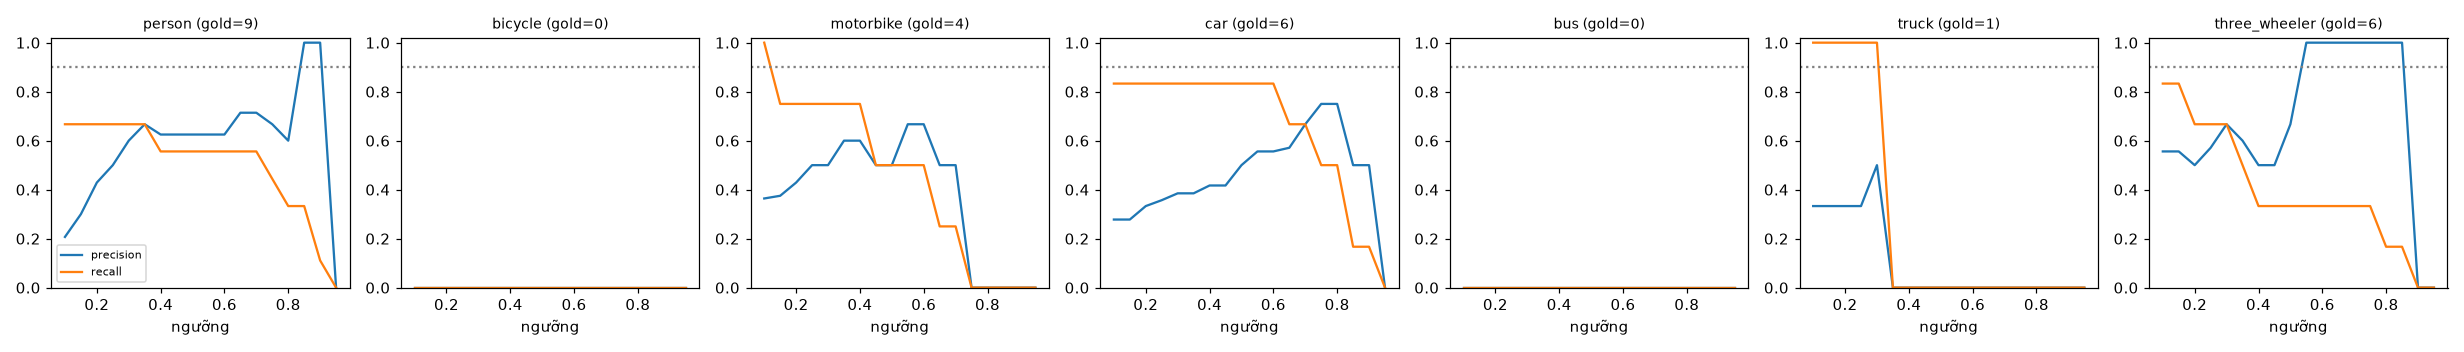

The file beside this chart, header and first rows:
class, thr, tp, fp, fn, precision, recall, f1, n_gold
person, 0.1, 6, 23, 3, 0.207, 0.667, 0.316, 9
person, 0.15, 6, 14, 3, 0.3, 0.667, 0.414, 9
person, 0.2, 6, 8, 3, 0.429, 0.667, 0.522, 9
person, 0.25, 6, 6, 3, 0.5, 0.667, 0.571, 9
person, 0.3, 6, 4, 3, 0.6, 0.667, 0.632, 9
person, 0.35, 6, 3, 3, 0.667, 0.667, 0.667, 9
person, 0.4, 5, 3, 4, 0.625, 0.556, 0.588, 9
person, 0.45, 5, 3, 4, 0.625, 0.556, 0.588, 9
person, 0.5, 5, 3, 4, 0.625, 0.556, 0.588, 9
person, 0.55, 5, 3, 4, 0.625, 0.556, 0.588, 9
person, 0.6, 5, 3, 4, 0.625, 0.556, 0.588, 9
person, 0.65, 5, 2, 4, 0.714, 0.556, 0.625, 9
person, 0.7, 5, 2, 4, 0.714, 0.556, 0.625, 9
person, 0.75, 4, 2, 5, 0.667, 0.444, 0.533, 9
person, 0.8, 3, 2, 6, 0.6, 0.333, 0.429, 9
person, 0.85, 3, 0, 6, 1.0, 0.333, 0.5, 9
person, 0.9, 1, 0, 8, 1.0, 0.111, 0.2, 9
person, 0.95, 0, 0, 9, 0.0, 0.0, 0.0, 9
bicycle, 0.1, 0, 0, 0, 0.0, 0.0, 0.0, 0
bicycle, 0.15, 0, 0, 0, 0.0, 0.0, 0.0, 0
bicycle, 0.2, 0, 0, 0, 0.0, 0.0, 0.0, 0
bicycle, 0.25, 0, 0, 0, 0.0, 0.0, 0.0, 0
bicycle, 0.3, 0, 0, 0, 0.0, 0.0, 0.0, 0
bicycle, 0.35, 0, 0, 0, 0.0, 0.0, 0.0, 0
bicycle, 0.4, 0, 0, 0, 0.0, 0.0, 0.0, 0
bicycle, 0.45, 0, 0, 0, 0.0, 0.0, 0.0, 0
bicycle, 0.5, 0, 0, 0, 0.0, 0.0, 0.0, 0
bicycle, 0.55, 0, 0, 0, 0.0, 0.0, 0.0, 0
bicycle, 0.6, 0, 0, 0, 0.0, 0.0, 0.0, 0
bicycle, 0.65, 0, 0, 0, 0.0, 0.0, 0.0, 0
bicycle, 0.7, 0, 0, 0, 0.0, 0.0, 0.0, 0
bicycle, 0.75, 0, 0, 0, 0.0, 0.0, 0.0, 0
bicycle, 0.8, 0, 0, 0, 0.0, 0.0, 0.0, 0
bicycle, 0.85, 0, 0, 0, 0.0, 0.0, 0.0, 0
bicycle, 0.9, 0, 0, 0, 0.0, 0.0, 0.0, 0
bicycle, 0.95, 0, 0, 0, 0.0, 0.0, 0.0, 0
motorbike, 0.1, 4, 7, 0, 0.364, 1.0, 0.533, 4
motorbike, 0.15, 3, 5, 1, 0.375, 0.75, 0.5, 4
motorbike, 0.2, 3, 4, 1, 0.429, 0.75, 0.545, 4
motorbike, 0.25, 3, 3, 1, 0.5, 0.75, 0.6, 4
motorbike, 0.3, 3, 3, 1, 0.5, 0.75, 0.6, 4
motorbike, 0.35, 3, 2, 1, 0.6, 0.75, 0.667, 4
motorbike, 0.4, 3, 2, 1, 0.6, 0.75, 0.667, 4
motorbike, 0.45, 2, 2, 2, 0.5, 0.5, 0.5, 4
motorbike, 0.5, 2, 2, 2, 0.5, 0.5, 0.5, 4
motorbike, 0.55, 2, 1, 2, 0.667, 0.5, 0.571, 4
motorbike, 0.6, 2, 1, 2, 0.667, 0.5, 0.571, 4
motorbike, 0.65, 1, 1, 3, 0.5, 0.25, 0.333, 4
motorbike, 0.7, 1, 1, 3, 0.5, 0.25, 0.333, 4
motorbike, 0.75, 0, 0, 4, 0.0, 0.0, 0.0, 4
motorbike, 0.8, 0, 0, 4, 0.0, 0.0, 0.0, 4
motorbike, 0.85, 0, 0, 4, 0.0, 0.0, 0.0, 4
motorbike, 0.9, 0, 0, 4, 0.0, 0.0, 0.0, 4
motorbike, 0.95, 0, 0, 4, 0.0, 0.0, 0.0, 4
car, 0.1, 5, 13, 1, 0.278, 0.833, 0.417, 6
car, 0.15, 5, 13, 1, 0.278, 0.833, 0.417, 6
car, 0.2, 5, 10, 1, 0.333, 0.833, 0.476, 6
car, 0.25, 5, 9, 1, 0.357, 0.833, 0.5, 6
car, 0.3, 5, 8, 1, 0.385, 0.833, 0.526, 6
car, 0.35, 5, 8, 1, 0.385, 0.833, 0.526, 6
... 66 more rows
